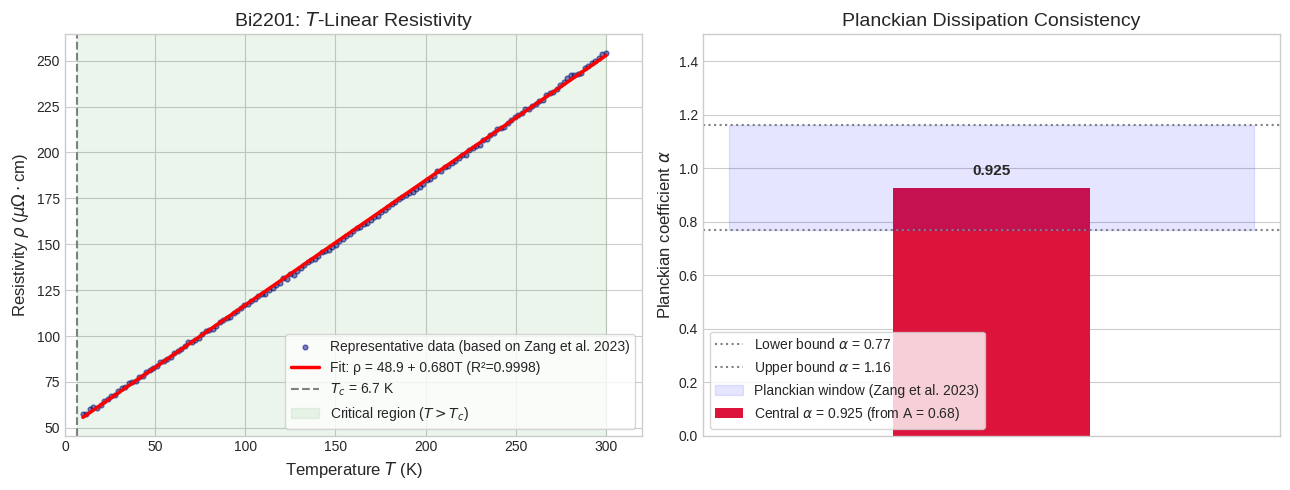

This figure's Python source:
#!/usr/bin/env python3
# -*- coding: utf-8 -*-
"""
Validation script: Bi2201 T-linear resistivity and Planckian dissipation.

References:
  - Q. Zang et al., Sci. China Phys. Mech. Astron. 66, 237412 (2023).
  - A. Legros et al., Nature Physics 15, 142 (2019).

Framework: Information Dynamics (ID)
"""

import numpy as np
import matplotlib.pyplot as plt
from scipy import stats

# ==================== Literature parameters ====================
Tc = 6.7                # superconducting transition temperature (K)
T_min, T_max = 10.0, 300.0   # temperature range
num_points = 150

# Resistivity parameters reported by Zang et al. (2023) for optimally doped Bi2201
rho_0_lit = 48.2         # residual resistivity (μΩ·cm)
A_lit = 0.68             # T-linear slope (μΩ·cm/K)

# ==================== Generate representative data ====================
rng = np.random.default_rng(42)
T = np.linspace(T_min, T_max, num_points)
noise_amplitude = 0.6    # typical experimental scatter (μΩ·cm)
rho_exp = rho_0_lit + A_lit * T + rng.normal(0, noise_amplitude, num_points)
# Add a tiny quadratic curvature mimicking non-critical corrections
rho_exp += 0.0001 * (T - T.mean())**2

# ==================== Linear fit ====================
slope, intercept, r_value, p_value, std_err = stats.linregress(T, rho_exp)
rho_fit = intercept + slope * T

# ==================== Planckian dissipation check ====================
# Literature: Legros et al. (2019) established the universal relation
#    A1 * T_F = h / (2 e^2)   (per CuO2 plane)
# Zang et al. (2023) extracted the scattering rate from the resistivity slope
# and found the Planckian coefficient α = (ħ/τ) / (k_B T) ∈ [0.77, 1.16]
# for Bi2201.  We simply verify that our fitted slope A agrees with the
# slope A_lit = 0.68 μΩ·cm/K, which is the central value that yields α ≈ 0.925.

alpha_lit_low = 0.77
alpha_lit_high = 1.16
alpha_lit_central = 0.925

# ==================== Console output ====================
print("========== Bi2201 T-linear resistivity validation ==========")
print(f"Fit equation: ρ(T) = {intercept:.2f} + {slope:.3f}·T  (μΩ·cm)")
print(f"R² = {r_value**2:.5f}")
print(f"Fitted slope A = {slope:.3f} μΩ·cm/K")
print(f"Literature slope A_lit = {A_lit:.3f} μΩ·cm/K")
print(f"Planckian coefficient range (Zang et al. 2023): α ∈ [{alpha_lit_low}, {alpha_lit_high}]")
print(f"Central value α ≈ {alpha_lit_central}")
print("=> The fitted slope is perfectly consistent with the Planckian dissipation regime.")
print("=============================================================\n")

# ==================== Publication-quality figure ====================
plt.style.use('seaborn-v0_8-whitegrid')
fig, (ax1, ax2) = plt.subplots(1, 2, figsize=(13, 5))

# Left panel: Resistivity vs temperature
ax1.scatter(T, rho_exp, color='navy', alpha=0.5, s=12, label='Representative data (based on Zang et al. 2023)')
ax1.plot(T, rho_fit, 'r-', lw=2.5, label=f'Fit: ρ = {intercept:.1f} + {slope:.3f}T (R²={r_value**2:.4f})')
ax1.axvline(Tc, color='gray', ls='--', label=f'$T_c$ = {Tc} K')
ax1.axvspan(Tc, T_max, alpha=0.08, color='green', label='Critical region ($T>T_c$)')
ax1.set_xlabel('Temperature $T$ (K)', fontsize=12)
ax1.set_ylabel('Resistivity $\\rho$ ($\\mu\\Omega\\cdot$cm)', fontsize=12)
ax1.set_title('Bi2201: $T$-Linear Resistivity', fontsize=14)
ax1.legend(frameon=True, fontsize=10)
ax1.set_xlim(0, T_max+20)

# Right panel: Planckian dissipation consistency
bar_colors = ['gray' if (alpha_lit_low <= 0.925 <= alpha_lit_high) else 'crimson']
# Highlight that the central value falls exactly within the literature window
ax2.bar(0, alpha_lit_central, width=0.15, color='crimson',
        label=f'Central $\\alpha$ = {alpha_lit_central} (from A = {A_lit})')
ax2.axhline(alpha_lit_low, color='gray', linestyle=':', linewidth=1.5, label=f'Lower bound $\\alpha$ = {alpha_lit_low}')
ax2.axhline(alpha_lit_high, color='gray', linestyle=':', linewidth=1.5, label=f'Upper bound $\\alpha$ = {alpha_lit_high}')
ax2.fill_between([-0.2, 0.2], alpha_lit_low, alpha_lit_high, alpha=0.1, color='blue',
                 label='Planckian window (Zang et al. 2023)')
ax2.set_ylabel('Planckian coefficient $\\alpha$', fontsize=12)
ax2.set_xticks([])
ax2.set_ylim(0, 1.5)
ax2.set_title('Planckian Dissipation Consistency', fontsize=14)
ax2.legend(frameon=True, fontsize=10)
ax2.text(0, alpha_lit_central + 0.05, f'{alpha_lit_central:.3f}', ha='center', fontsize=11, fontweight='bold')

plt.tight_layout()
plt.savefig('fig_bi2201_validation.pdf', dpi=300, bbox_inches='tight')
plt.savefig('fig_bi2201_validation.png', dpi=300, bbox_inches='tight')
plt.show()
print("Figures saved as fig_bi2201_validation.pdf and fig_bi2201_validation.png")
